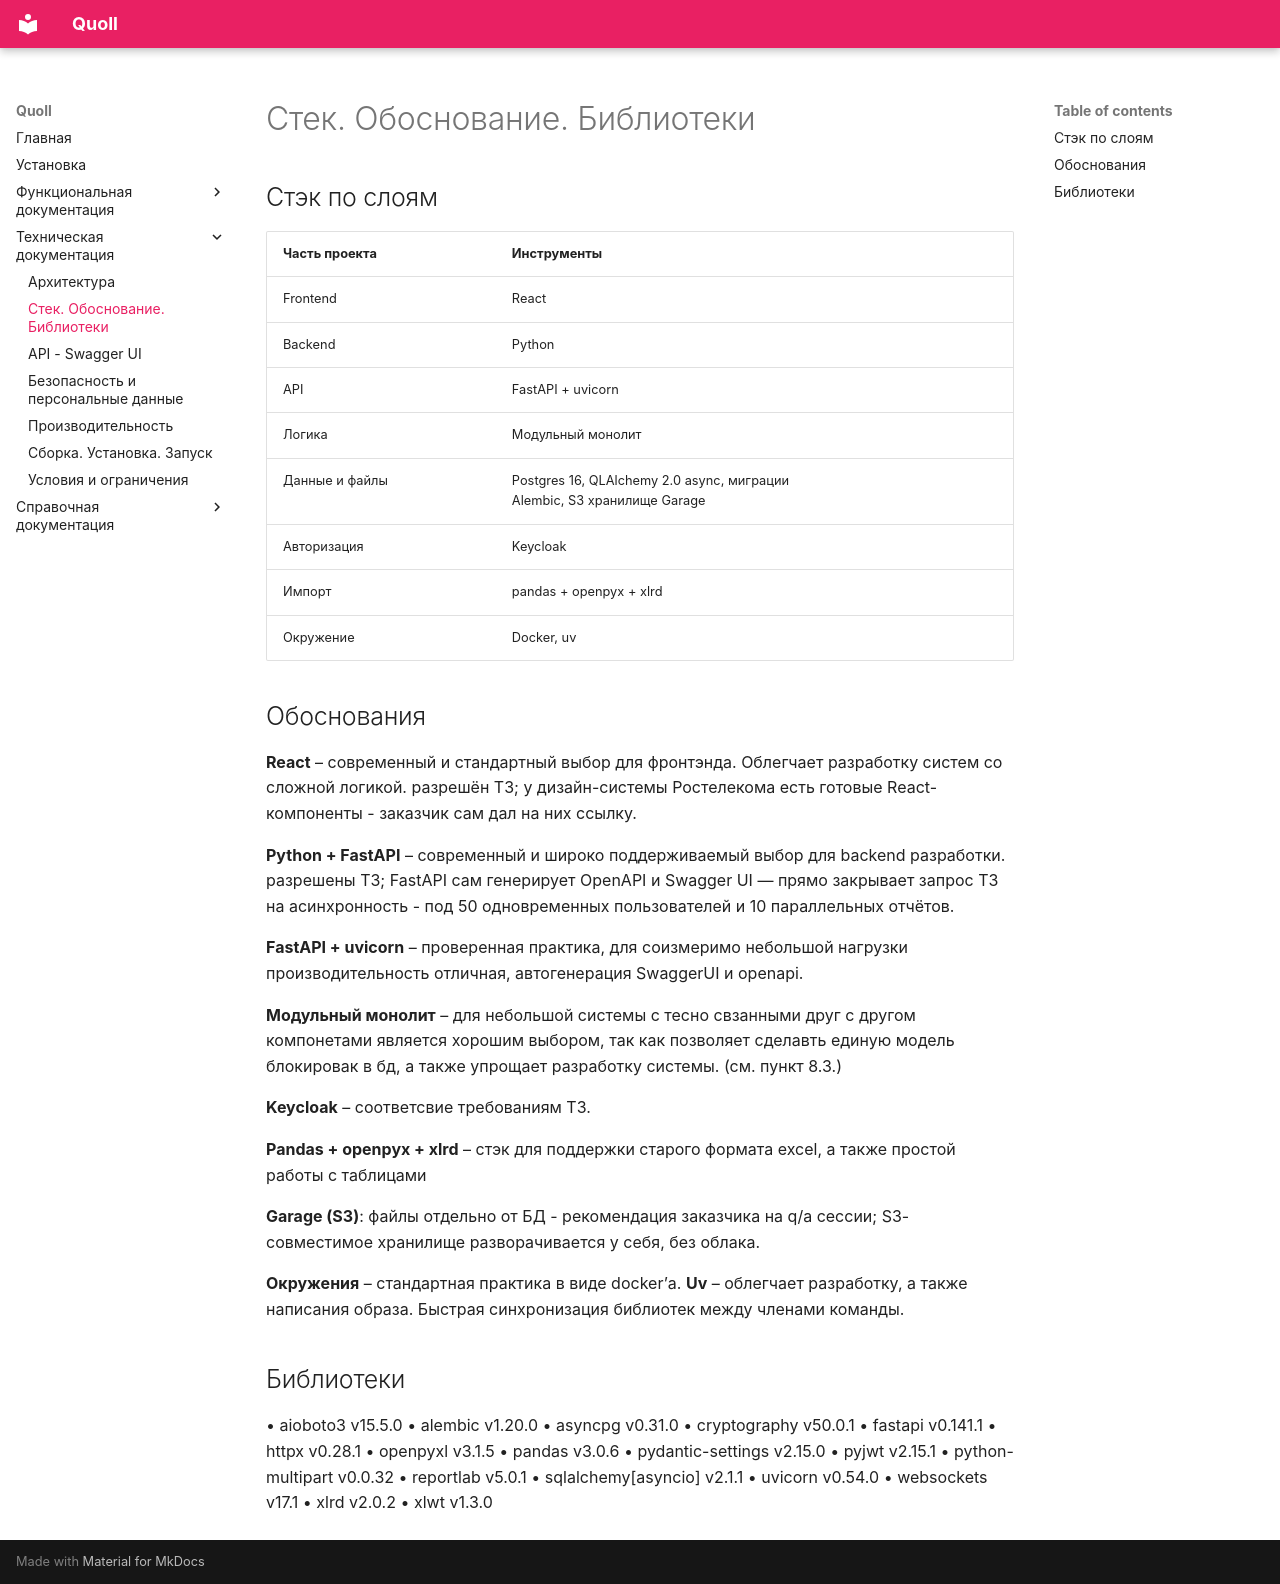

repository: Oedada/quoll · page: Техническая документация/Стек. Обоснование. Библиотеки/index.html · generator: mkdocs

# Стек. Обоснование. Библиотеки

## Стэк по слоям

| Часть проекта | Инструменты |
| --- | --- |
| Frontend | React |
| Backend | Python |
| API | FastAPI + uvicorn |
| Логика | Модульный монолит |
| Данные и файлы | Postgres 16, QLAlchemy 2.0 async, миграции<br>Alembic, S3 хранилище Garage |
| Авторизация | Keycloak |
| Импорт | pandas + openpyx + xlrd |
| Окружение | Docker, uv |

## Обоснования

**React** – современный и стандартный выбор для фронтэнда. Облегчает разработку систем со сложной логикой. разрешён ТЗ; у дизайн-системы Ростелекома есть готовые React-компоненты - заказчик сам дал на них ссылку.

**Python + FastAPI** – современный и широко поддерживаемый выбор для backend разработки. разрешены ТЗ; FastAPI сам генерирует OpenAPI и Swagger UI — прямо закрывает запрос ТЗ на асинхронность - под 50 одновременных пользователей и 10 параллельных отчётов.

**FastAPI + uvicorn** – проверенная практика, для соизмеримо небольшой нагрузки производительность отличная, автогенерация SwaggerUI и openapi.

**Модульный монолит** – для небольшой системы с тесно свзанными друг с другом компонетами является хорошим выбором, так как позволяет сделавть единую модель блокировак в бд, а также упрощает разработку системы. (см. пункт 8.3.)

**Keycloak** – соответсвие требованиям ТЗ.

**Pandas + openpyx + xlrd** – стэк для поддержки старого формата excel, а также простой работы с таблицами

**Garage (S3)**: файлы отдельно от БД - рекомендация заказчика на q/a сессии; S3-совместимое хранилище разворачивается у себя, без облака.

**Окружения** – стандартная практика в виде docker’а. **Uv** – облегчает разработку, а также написания образа. Быстрая синхронизация библиотек между членами команды.

## Библиотеки

• aioboto3 v15.5.0
• alembic v1.20.0
• asyncpg v0.31.0
• cryptography v50.0.1
• fastapi v0.141.1
• httpx v0.28.1
• openpyxl v3.1.5
• pandas v3.0.6
• pydantic-settings v2.15.0
• pyjwt v2.15.1
• python-multipart v0.0.32
• reportlab v5.0.1
• sqlalchemy[asyncio] v2.1.1
• uvicorn v0.54.0
• websockets v17.1
• xlrd v2.0.2
• xlwt v1.3.0
